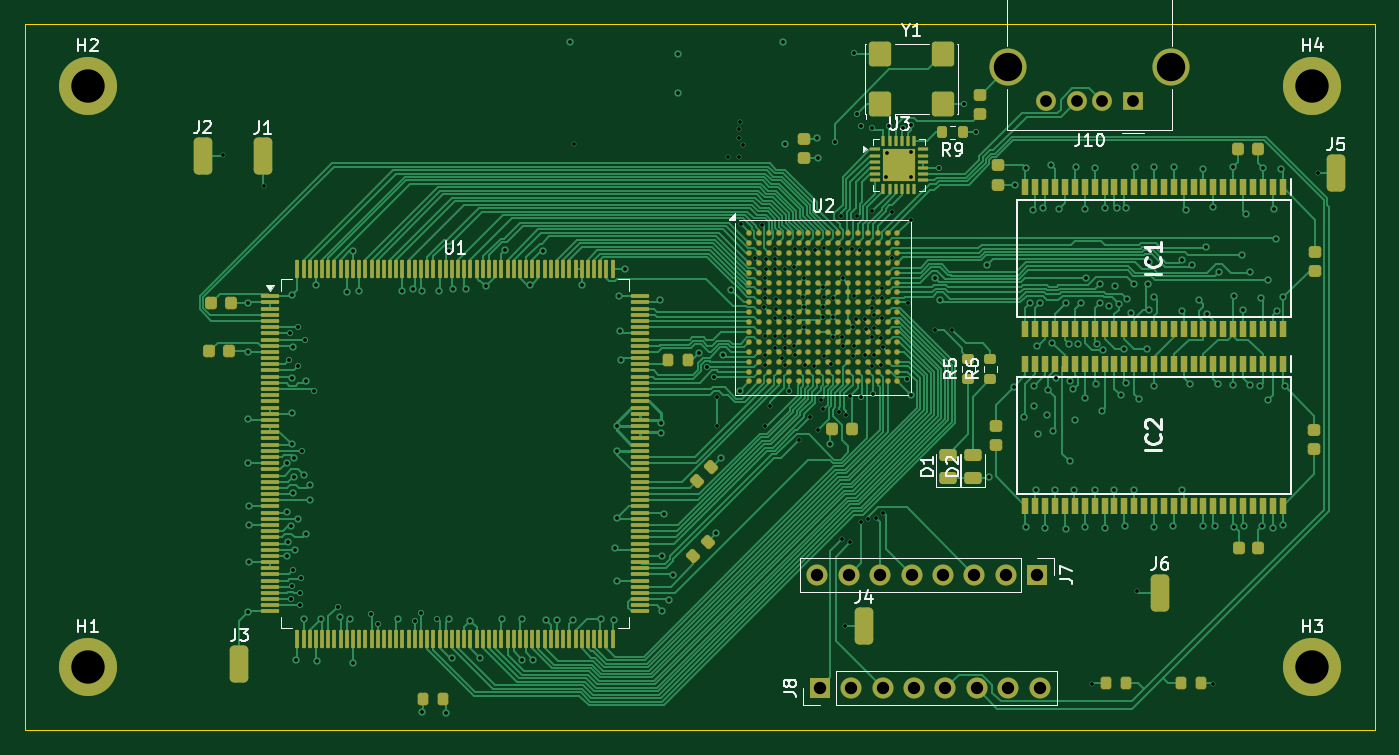
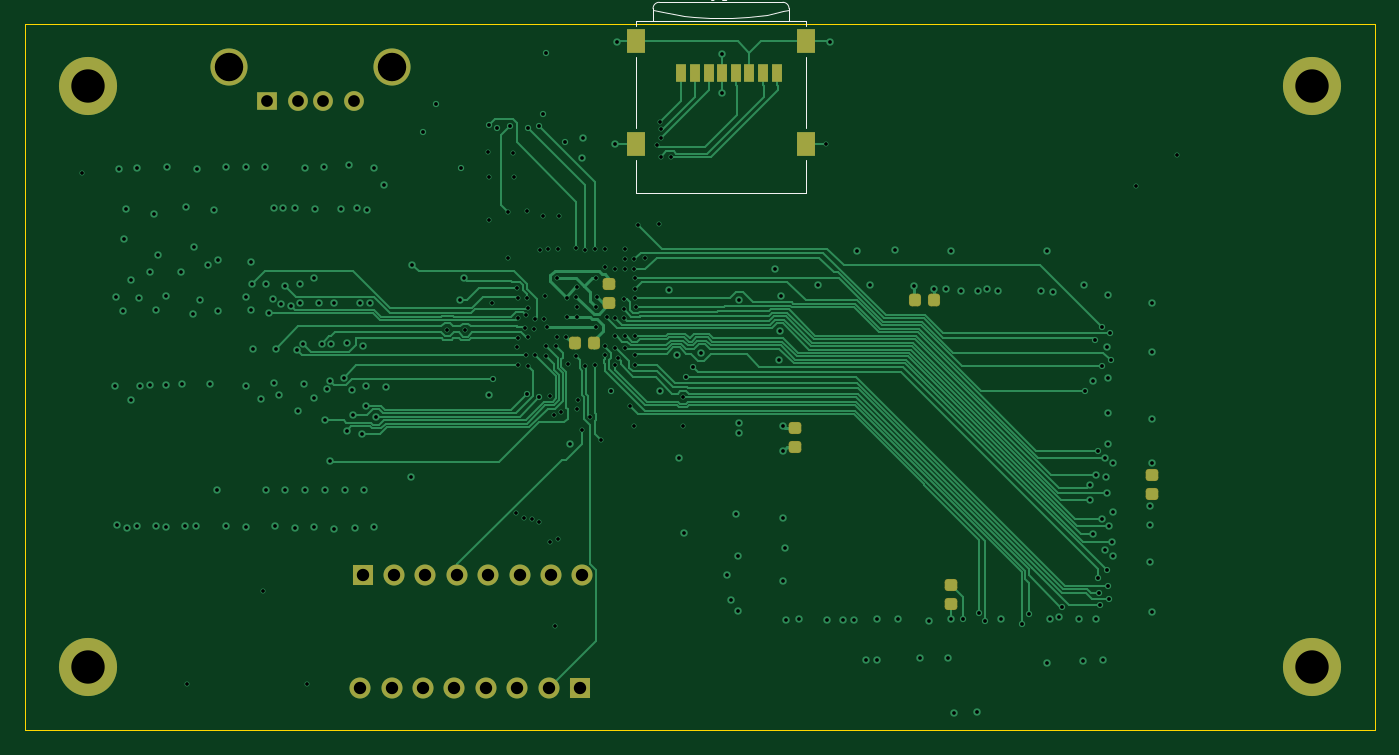
Circuit board: 13 layer files. Board 109.2 x 57.1 mm.
- bottom_copper: Neo486FPGA-B_Cu.gbr (52122 bytes)
- bottom_mask: Neo486FPGA-B_Mask.gbr (2993 bytes)
- paste: Neo486FPGA-B_Paste.gbr (2048 bytes)
- bottom_silk: Neo486FPGA-B_Silkscreen.gbr (2991 bytes)
- outline: Neo486FPGA-Edge_Cuts.gbr (645 bytes)
- top_copper: Neo486FPGA-F_Cu.gbr (167543 bytes)
- top_mask: Neo486FPGA-F_Mask.gbr (20610 bytes)
- paste: Neo486FPGA-F_Paste.gbr (19328 bytes)
- top_silk: Neo486FPGA-F_Silkscreen.gbr (27588 bytes)
- inner_copper: Neo486FPGA-In1_Cu.gbr (300741 bytes)
- inner_copper: Neo486FPGA-In2_Cu.gbr (308152 bytes)
- drill: Neo486FPGA-NPTH.drl (309 bytes)
- drill: Neo486FPGA-PTH.drl (7243 bytes)

=== bottom_copper: Neo486FPGA-B_Cu.gbr (52122 bytes, source omitted) ===
=== bottom_mask: Neo486FPGA-B_Mask.gbr (2993 bytes, source withheld) ===
=== paste: Neo486FPGA-B_Paste.gbr (2048 bytes, source withheld) ===
=== bottom_silk: Neo486FPGA-B_Silkscreen.gbr ===
%TF.GenerationSoftware,KiCad,Pcbnew,9.0.8-9.0.8~ubuntu24.04.1*%
%TF.CreationDate,2026-03-23T18:39:47-06:00*%
%TF.ProjectId,Neo486FPGA,4e656f34-3836-4465-9047-412e6b696361,rev?*%
%TF.SameCoordinates,Original*%
%TF.FileFunction,Legend,Bot*%
%TF.FilePolarity,Positive*%
%FSLAX46Y46*%
G04 Gerber Fmt 4.6, Leading zero omitted, Abs format (unit mm)*
G04 Created by KiCad (PCBNEW 9.0.8-9.0.8~ubuntu24.04.1) date 2026-03-23 18:39:47*
%MOMM*%
%LPD*%
G01*
G04 APERTURE LIST*
%ADD10C,0.150000*%
%ADD11C,0.120000*%
G04 APERTURE END LIST*
D10*
X104033133Y-30063019D02*
X104033133Y-30777304D01*
X104033133Y-30777304D02*
X104080752Y-30920161D01*
X104080752Y-30920161D02*
X104175990Y-31015400D01*
X104175990Y-31015400D02*
X104318847Y-31063019D01*
X104318847Y-31063019D02*
X104414085Y-31063019D01*
X103509323Y-31063019D02*
X103318847Y-31063019D01*
X103318847Y-31063019D02*
X103223609Y-31015400D01*
X103223609Y-31015400D02*
X103175990Y-30967780D01*
X103175990Y-30967780D02*
X103080752Y-30824923D01*
X103080752Y-30824923D02*
X103033133Y-30634447D01*
X103033133Y-30634447D02*
X103033133Y-30253495D01*
X103033133Y-30253495D02*
X103080752Y-30158257D01*
X103080752Y-30158257D02*
X103128371Y-30110638D01*
X103128371Y-30110638D02*
X103223609Y-30063019D01*
X103223609Y-30063019D02*
X103414085Y-30063019D01*
X103414085Y-30063019D02*
X103509323Y-30110638D01*
X103509323Y-30110638D02*
X103556942Y-30158257D01*
X103556942Y-30158257D02*
X103604561Y-30253495D01*
X103604561Y-30253495D02*
X103604561Y-30491590D01*
X103604561Y-30491590D02*
X103556942Y-30586828D01*
X103556942Y-30586828D02*
X103509323Y-30634447D01*
X103509323Y-30634447D02*
X103414085Y-30682066D01*
X103414085Y-30682066D02*
X103223609Y-30682066D01*
X103223609Y-30682066D02*
X103128371Y-30634447D01*
X103128371Y-30634447D02*
X103080752Y-30586828D01*
X103080752Y-30586828D02*
X103033133Y-30491590D01*
D11*
%TO.C,J9*%
X110609800Y-32788200D02*
X110609800Y-33188200D01*
X110609800Y-32788200D02*
X96789800Y-32788200D01*
X110609800Y-35708200D02*
X110609800Y-41488200D01*
X110609800Y-44008200D02*
X110609800Y-46708200D01*
X109199800Y-31888200D02*
X108399800Y-32088200D01*
X109199800Y-32788200D02*
X109199800Y-31788200D01*
X108699800Y-31288200D02*
X98699800Y-31288200D01*
X108399800Y-32088200D02*
X106699800Y-32388200D01*
X106699800Y-32388200D02*
X105899800Y-32488200D01*
X105899800Y-32488200D02*
X104599800Y-32588200D01*
X104599800Y-32588200D02*
X102799800Y-32588200D01*
X102799800Y-32588200D02*
X101499800Y-32488200D01*
X101499800Y-32488200D02*
X99999800Y-32288200D01*
X99999800Y-32288200D02*
X98699800Y-31988200D01*
X98699800Y-31988200D02*
X98199800Y-31888200D01*
X98199800Y-32788200D02*
X98199800Y-31788200D01*
X96789800Y-32788200D02*
X96789800Y-33188200D01*
X96789800Y-35708200D02*
X96789800Y-41488200D01*
X96789800Y-44008200D02*
X96789800Y-46708200D01*
X96789800Y-46708200D02*
X110609800Y-46708200D01*
X108699800Y-31288200D02*
G75*
G02*
X109199800Y-31788200I-1J-500001D01*
G01*
X98199800Y-31788200D02*
G75*
G02*
X98699800Y-31288200I500000J0D01*
G01*
%TD*%
M02*

=== outline: Neo486FPGA-Edge_Cuts.gbr ===
%TF.GenerationSoftware,KiCad,Pcbnew,9.0.8-9.0.8~ubuntu24.04.1*%
%TF.CreationDate,2026-03-23T18:39:47-06:00*%
%TF.ProjectId,Neo486FPGA,4e656f34-3836-4465-9047-412e6b696361,rev?*%
%TF.SameCoordinates,Original*%
%TF.FileFunction,Profile,NP*%
%FSLAX46Y46*%
G04 Gerber Fmt 4.6, Leading zero omitted, Abs format (unit mm)*
G04 Created by KiCad (PCBNEW 9.0.8-9.0.8~ubuntu24.04.1) date 2026-03-23 18:39:47*
%MOMM*%
%LPD*%
G01*
G04 APERTURE LIST*
%TA.AperFunction,Profile*%
%ADD10C,0.050000*%
%TD*%
G04 APERTURE END LIST*
D10*
X50800000Y-33020000D02*
X160020000Y-33020000D01*
X160020000Y-90170000D01*
X50800000Y-90170000D01*
X50800000Y-33020000D01*
M02*

=== top_copper: Neo486FPGA-F_Cu.gbr (167543 bytes, source omitted) ===
=== top_mask: Neo486FPGA-F_Mask.gbr (20610 bytes, source omitted) ===
=== paste: Neo486FPGA-F_Paste.gbr (19328 bytes, source omitted) ===
=== top_silk: Neo486FPGA-F_Silkscreen.gbr (27588 bytes, source omitted) ===
=== inner_copper: Neo486FPGA-In1_Cu.gbr (300741 bytes, source omitted) ===
=== inner_copper: Neo486FPGA-In2_Cu.gbr (308152 bytes, source omitted) ===
=== drill: Neo486FPGA-NPTH.drl ===
M48
; DRILL file {KiCad 9.0.8-9.0.8~ubuntu24.04.1} date 2026-03-23T18:39:41-0600
; FORMAT={-:-/ absolute / metric / decimal}
; #@! TF.CreationDate,2026-03-23T18:39:41-06:00
; #@! TF.GenerationSoftware,Kicad,Pcbnew,9.0.8-9.0.8~ubuntu24.04.1
; #@! TF.FileFunction,NonPlated,1,4,NPTH
FMAT,2
METRIC
%
G90
G05
M30

=== drill: Neo486FPGA-PTH.drl (7243 bytes, source omitted) ===
